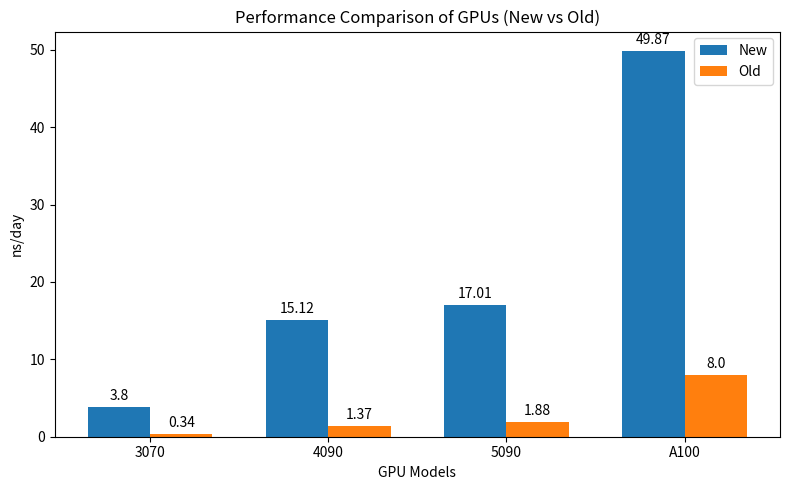

Python code for this plot:
import matplotlib.pyplot as plt
import numpy as np

# Data
gpus = ['A100', '5090', '4090', '3070']
new_performance = [49.87, 17.01, 15.12, 3.8]
old_performance = [8, 1.88, 1.37, 0.34]

# reverse
gpus.reverse()
new_performance.reverse()
old_performance.reverse()

# Bar width
bar_width = 0.35

index = np.arange(len(gpus))


# Plot with values on top of bars
fig, ax = plt.subplots(figsize=(8, 5))

# Plot bars
bar1 = ax.bar(index, new_performance, bar_width, label='New')
bar2 = ax.bar(index + bar_width, old_performance, bar_width, label='Old')

# Labels and title
ax.set_xlabel('GPU Models')
ax.set_ylabel('ns/day')
ax.set_title('Performance Comparison of GPUs (New vs Old)')
ax.set_xticks(index + bar_width / 2)
ax.set_xticklabels(gpus)
ax.legend()

# Display values on top of bars
for bar in bar1:
    yval = bar.get_height()
    ax.text(bar.get_x() + bar.get_width()/2, yval + 0.5, round(yval, 2), ha='center', va='bottom')

for bar in bar2:
    yval = bar.get_height()
    ax.text(bar.get_x() + bar.get_width()/2, yval + 0.5, round(yval, 2), ha='center', va='bottom')

# Show plot
plt.tight_layout()
plt.show()
